Image classification data set "data_split" (militarychelick/mango_neiroset on GitHub). Class labels (8): anthracnose, bacterial canker, cutting weevil, die back, gall midge, healthy, powdery mildew, sooty mould.

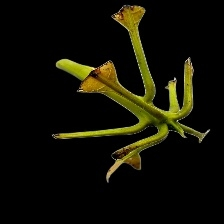
Label: cutting weevil

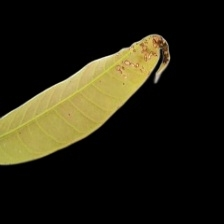
Label: anthracnose

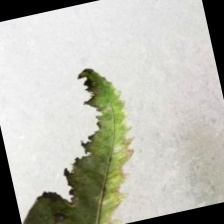
Label: bacterial canker

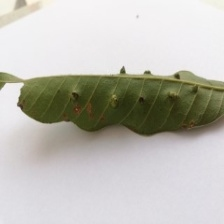
Label: gall midge

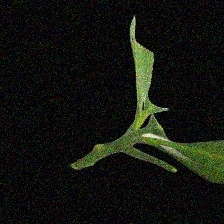
Label: cutting weevil

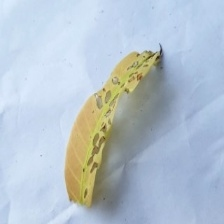
Label: anthracnose
